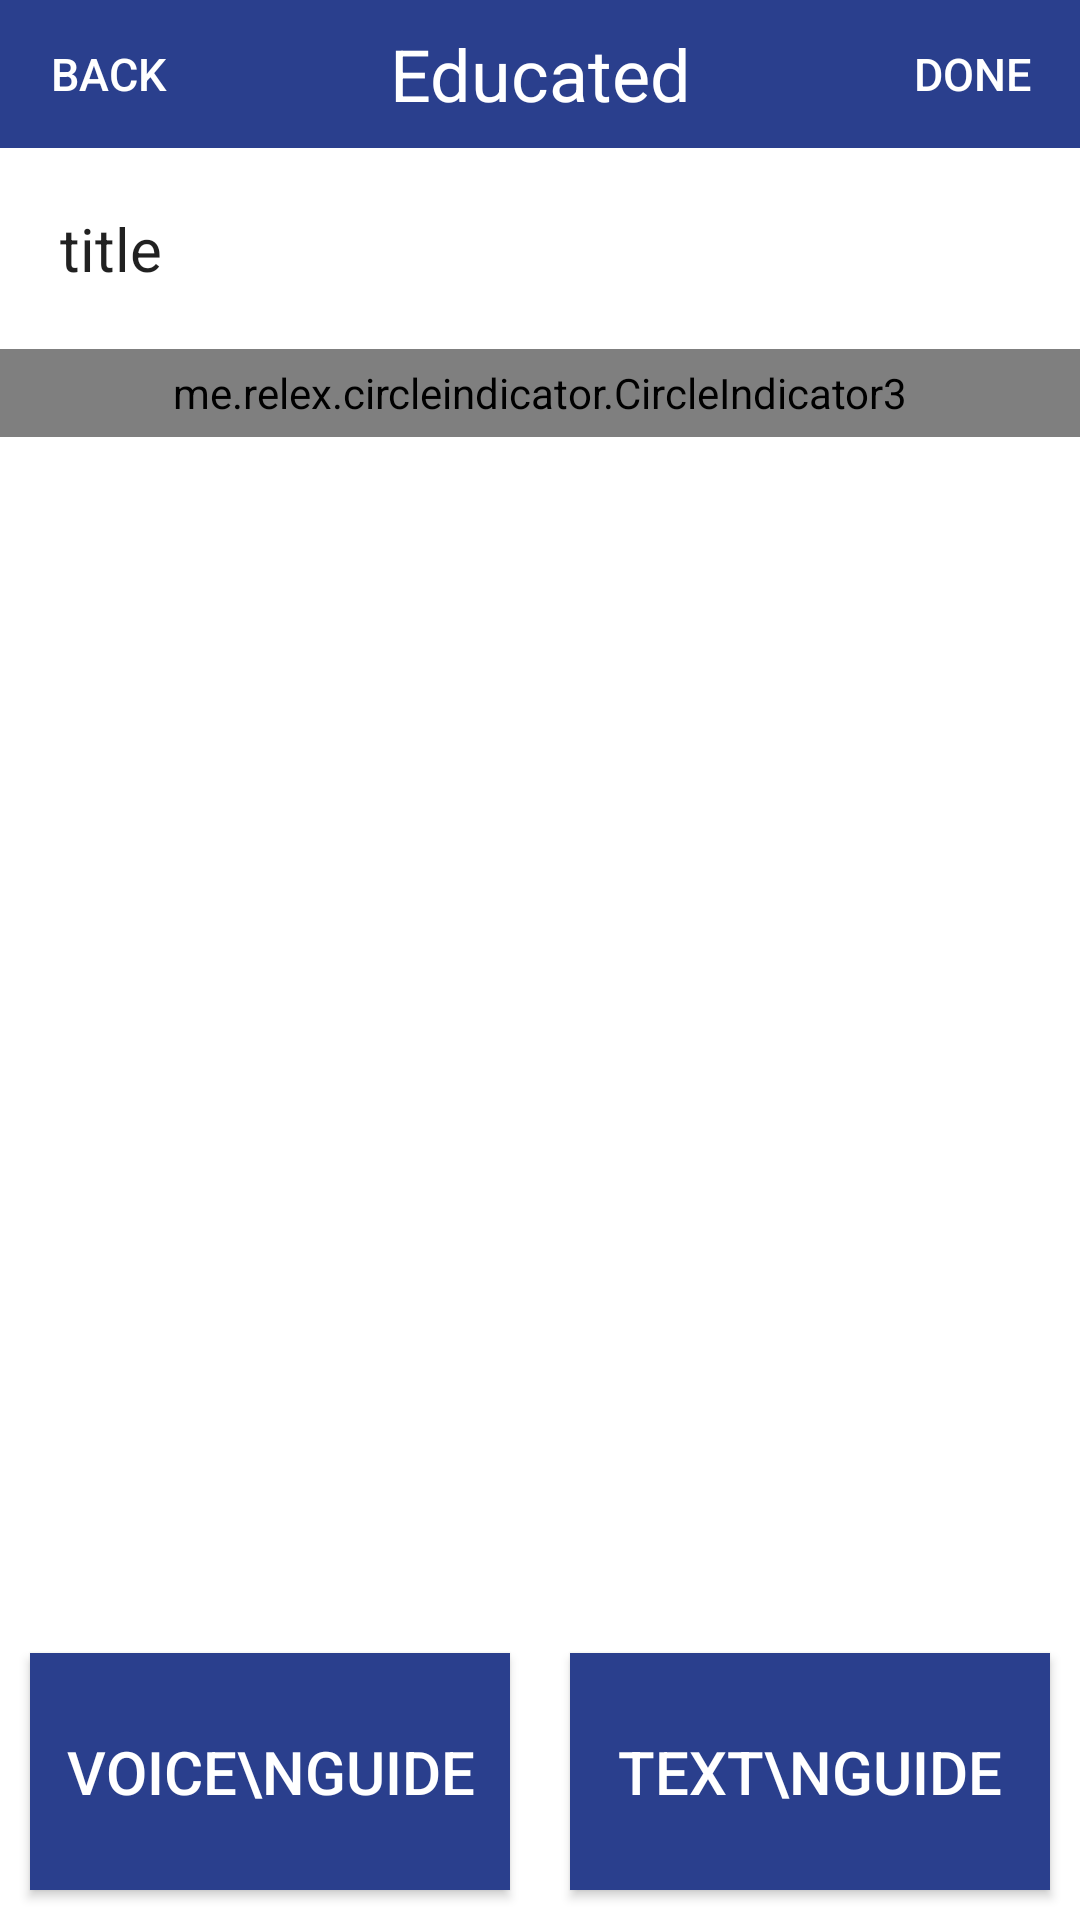

Write the Android layout XML for this screen, with the resource values it uses.
<!-- AndroidManifest.xml: application theme Theme.example -->
<!-- res/layout/activity_detail.xml -->
<?xml version="1.0" encoding="utf-8"?>
<LinearLayout xmlns:android="http://schemas.android.com/apk/res/android"
    xmlns:app="http://schemas.android.com/apk/res-auto"
    xmlns:tools="http://schemas.android.com/tools"
    android:layout_width="match_parent"
    android:layout_height="match_parent"
    android:orientation="vertical"
    tools:context=".MainActivity">

    <LinearLayout
        android:layout_width="match_parent"
        android:layout_height="0dp"
        android:layout_weight="0.5"
        android:background="#2A3F8D"
        android:orientation="horizontal">

        <Button
            android:id="@+id/btn_back"
            android:layout_width="0dp"
            android:layout_height="wrap_content"
            android:layout_gravity="center"
            android:layout_weight="1"
            android:background="@android:color/transparent"
            android:text="BACK"
            android:textColor="#ffffff"
            android:textSize="15dp" />

        <TextView
            android:layout_width="0dp"
            android:layout_height="wrap_content"
            android:layout_gravity="center"
            android:layout_weight="3"
            android:gravity="center"
            android:text="Educated"
            android:textAlignment="center"
            android:textColor="#ffffff"
            android:textSize="24sp" />

        <Button
            android:id="@+id/btn_submit"
            android:layout_width="0dp"
            android:layout_height="wrap_content"
            android:layout_gravity="center"
            android:layout_weight="1"
            android:background="@android:color/transparent"
            android:text="DONE"
            android:textColor="#ffffff"
            android:textSize="15dp" />


    </LinearLayout>

    <LinearLayout
        android:layout_width="match_parent"
        android:layout_height="wrap_content"
        android:orientation="horizontal"
        android:padding="20dp">

        <TextView
            android:id="@+id/titleTextView"
            android:layout_width="match_parent"
            android:layout_height="match_parent"
            android:text="title"
            android:textAppearance="@style/TextAppearance.AppCompat.Body1"
            android:textSize="20sp" />

    </LinearLayout>

    <me.relex.circleindicator.CircleIndicator3
        android:id="@+id/indicator"
        android:layout_width="match_parent"
        android:layout_height="0dp"
        android:layout_gravity="bottom"
        android:layout_weight="0.3"
        app:ci_drawable="@drawable/round"
        app:ci_height="7dp"
        app:ci_margin="4dp"
        app:ci_width="7dp" />

    <androidx.viewpager2.widget.ViewPager2
        android:id="@+id/viewpager"
        android:layout_width="match_parent"
        android:layout_height="0dp"
        android:layout_weight="4" />

    <LinearLayout
        android:layout_width="match_parent"
        android:layout_height="0dp"
        android:layout_weight="1"
        android:orientation="horizontal">

        <androidx.appcompat.widget.AppCompatButton
            android:id="@+id/voiceGuideBtn"
            android:layout_width="0dp"
            android:layout_height="match_parent"
            android:layout_margin="10dp"
            android:layout_weight="1"
            android:background="@color/mainColor"
            android:text="VOICE\nGUIDE"
            android:textColor="#FFFFFF"
            android:textSize="20sp" />

        <androidx.appcompat.widget.AppCompatButton
            android:id="@+id/textGuideBtn"
            android:layout_width="0dp"
            android:layout_height="match_parent"
            android:layout_margin="10dp"
            android:layout_weight="1"
            android:background="@color/mainColor"
            android:text="TEXT\nGUIDE"
            android:textColor="#FFFFFF"
            android:textSize="20sp" />
    </LinearLayout>

</LinearLayout>
<!-- resources referenced by this layout -->
<resources>
  <color name="mainColor">#2A3F8D</color>
  <!-- drawable round (drawable) -->
  <?xml version="1.0" encoding="utf-8"?>
  <ripple xmlns:android="http://schemas.android.com/apk/res/android" android:color="#ffffff" >
      <item>
          <shape android:shape="oval">
              <solid android:color="#2A3F8D" />
          </shape>
      </item>
  
  </ripple>
  <style name="Theme.example" parent="Theme.MaterialComponents.DayNight.NoActionBar">
          
          <item name="colorPrimary">@color/purple_500</item>
          <item name="colorPrimaryVariant">@color/purple_700</item>
          <item name="colorOnPrimary">@color/white</item>
          
          <item name="colorSecondary">@color/teal_200</item>
          <item name="colorSecondaryVariant">@color/teal_700</item>
          <item name="colorOnSecondary">@color/black</item>
          
          <item name="android:statusBarColor">?attr/colorPrimaryVariant</item>
          
      </style>
  <color name="purple_500">#FF6200EE</color>
  <color name="purple_700">#FF3700B3</color>
  <color name="white">#FFFFFFFF</color>
  <color name="teal_200">#FF03DAC5</color>
  <color name="teal_700">#FF018786</color>
  <color name="black">#FF000000</color>
</resources>
